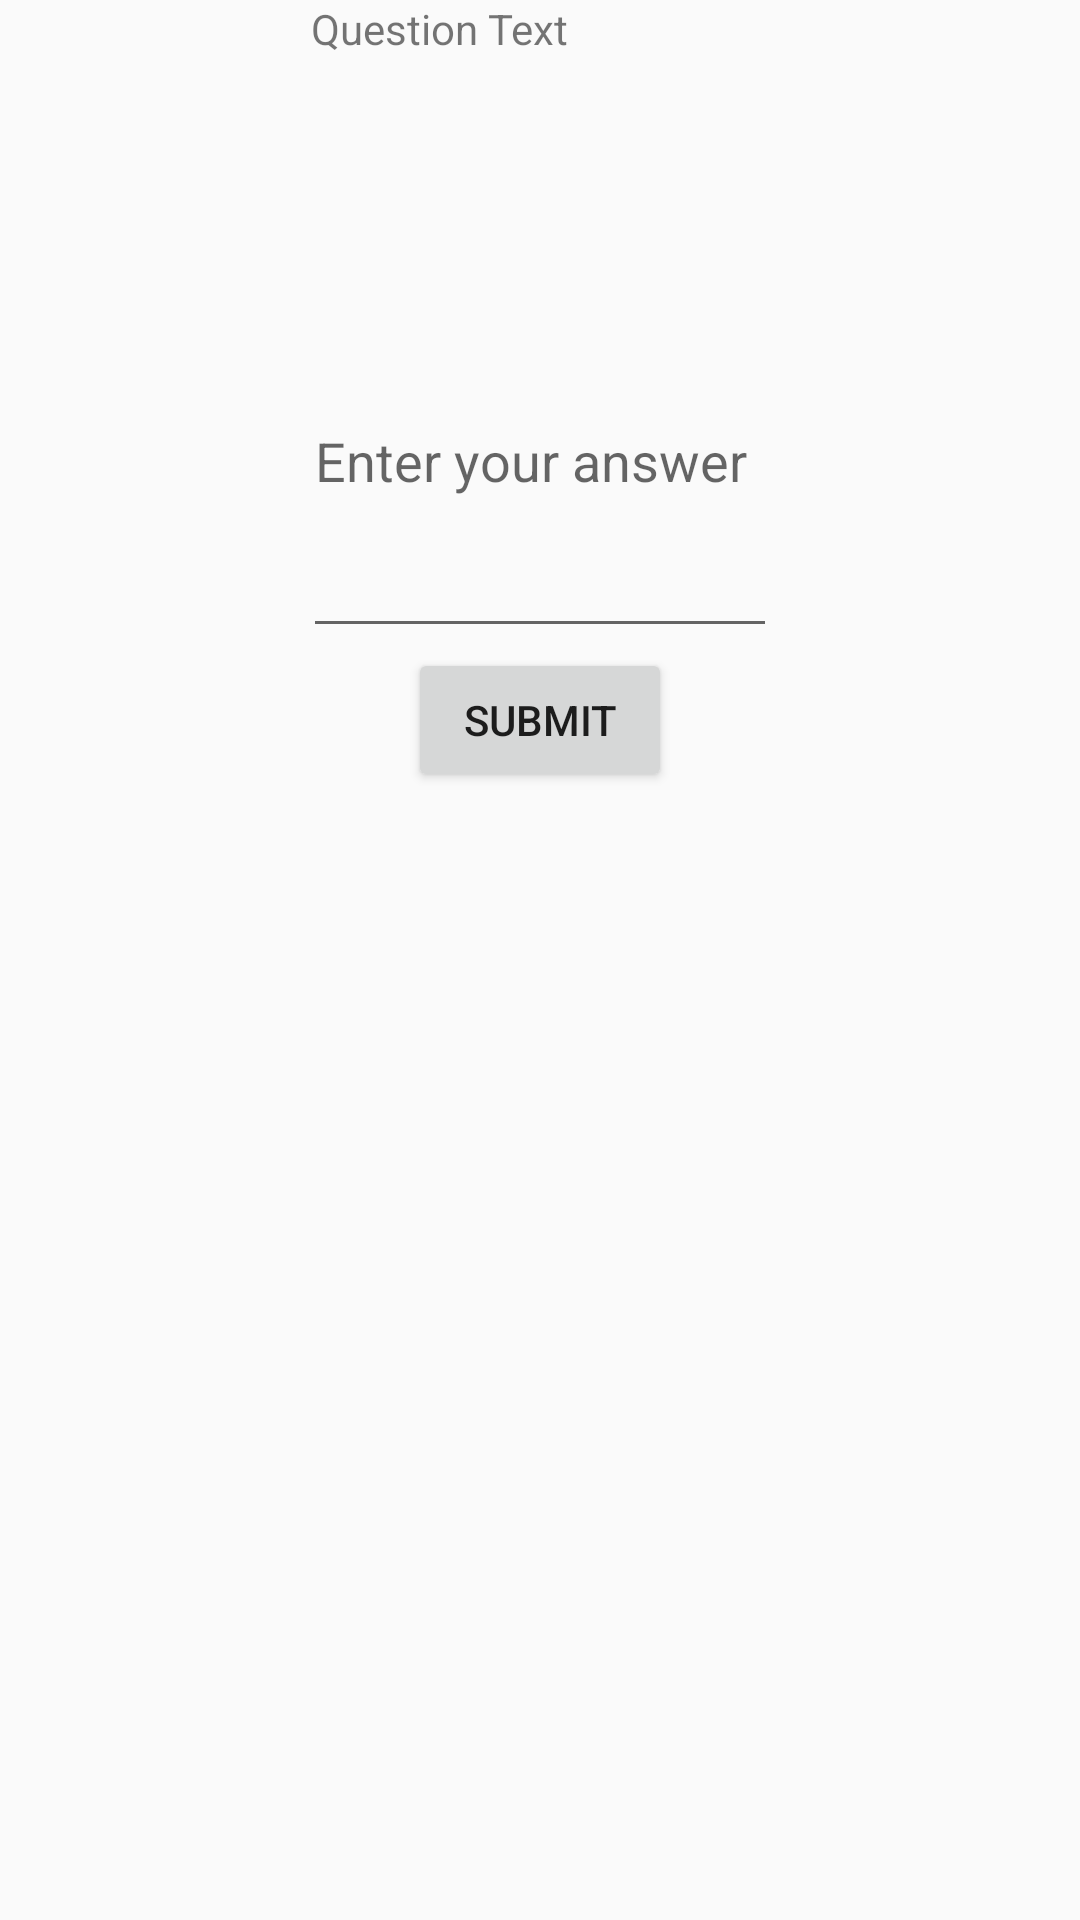

Produce the Android XML layout that renders to this screen, including the resource entries it uses.
<!-- AndroidManifest.xml: application theme Theme.Devp2androidapplication -->
<!-- res/layout/activity_edit_questions.xml -->
<?xml version="1.0" encoding="utf-8"?>
<androidx.constraintlayout.widget.ConstraintLayout xmlns:android="http://schemas.android.com/apk/res/android"
    xmlns:tools="http://schemas.android.com/tools"
    android:layout_width="match_parent"
    android:layout_height="match_parent"
    xmlns:app="http://schemas.android.com/apk/res-auto">

    <TextView
        android:id="@+id/question_text"
        app:layout_constraintEnd_toEndOf="parent"
        app:layout_constraintStart_toStartOf="parent"
        app:layout_constraintTop_toTopOf="parent"
        android:layout_width="153dp"
        android:layout_height="88dp"
        android:text="Question Text"
        tools:layout_editor_absoluteX="103dp"
        tools:layout_editor_absoluteY="89dp" />

    <EditText
        android:id="@+id/answer_input"
        app:layout_constraintEnd_toEndOf="parent"
        app:layout_constraintStart_toStartOf="parent"
        app:layout_constraintTop_toBottomOf="@id/question_text"
        android:layout_width="158dp"
        android:layout_height="128dp"
        android:hint="Enter your answer"
        tools:layout_editor_absoluteX="103dp"
        tools:layout_editor_absoluteY="190dp" />

    <Button

        android:id="@+id/submit_button"
        app:layout_constraintEnd_toEndOf="parent"
        app:layout_constraintStart_toStartOf="parent"
        app:layout_constraintTop_toBottomOf="@id/answer_input"
        android:layout_width="wrap_content"
        android:layout_height="wrap_content"
        android:text="Submit"
        tools:layout_editor_absoluteX="128dp"
        tools:layout_editor_absoluteY="368dp" />

</androidx.constraintlayout.widget.ConstraintLayout>
<!-- resources referenced by this layout -->
<resources>
  <style name="Theme.Devp2androidapplication" parent="Base.Theme.Devp2androidapplication" />
  <style name="Base.Theme.Devp2androidapplication" parent="Theme.AppCompat.Light.NoActionBar">
          
          <item name="colorPrimary">@color/white</item>
          <item name="colorSecondary">@color/black</item>
      </style>
  <color name="white">#FFFFFFFF</color>
  <color name="black">#FF000000</color>
</resources>
